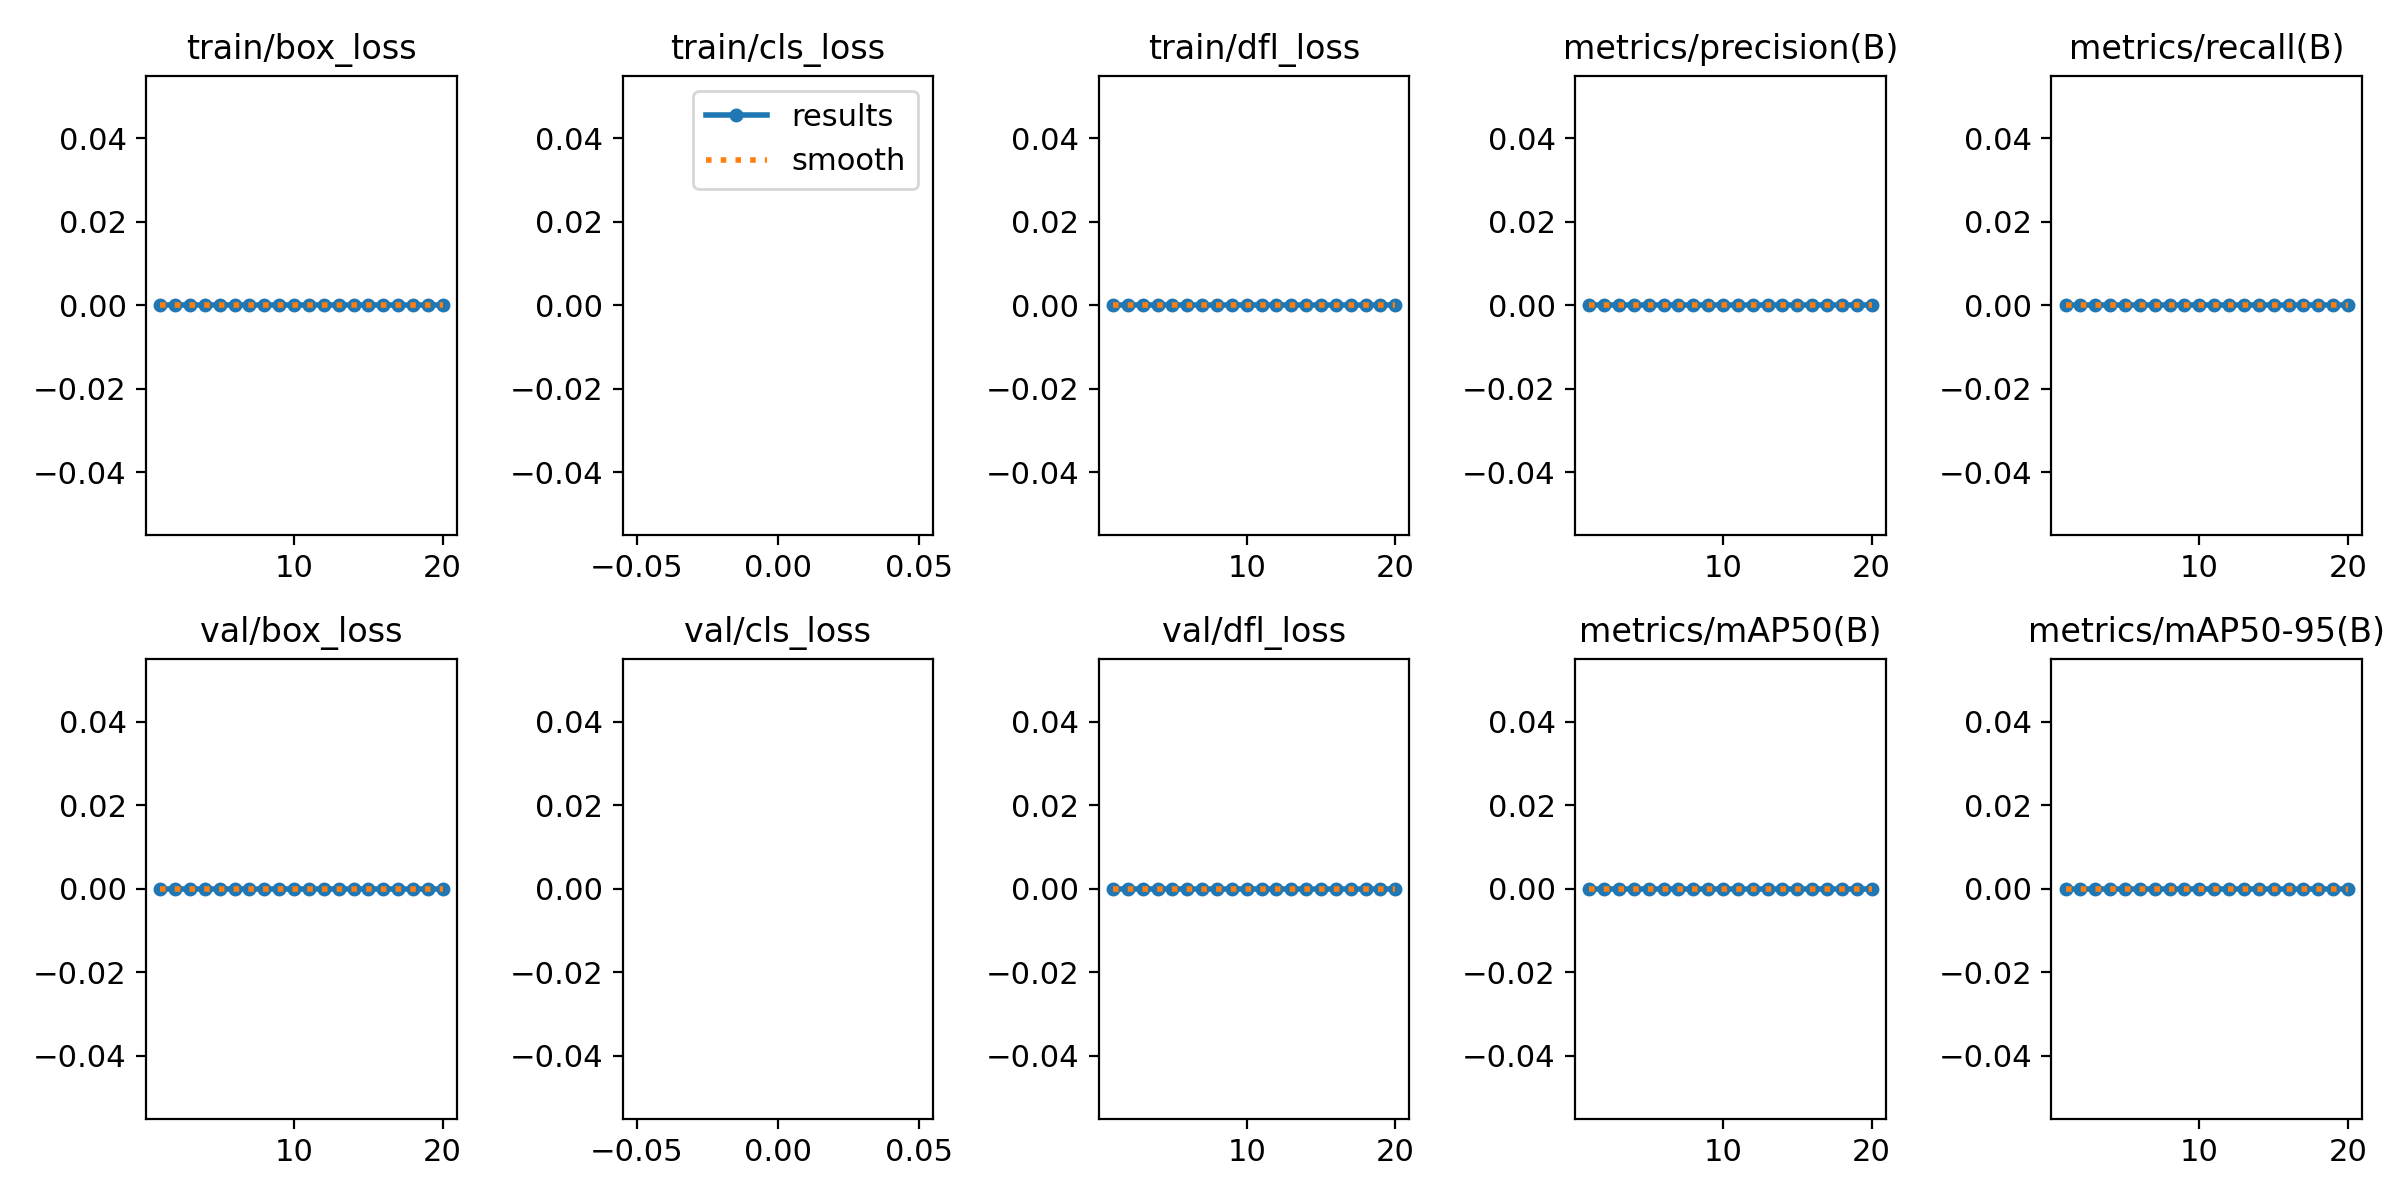

The file beside this chart, header and first rows:
epoch, train/box_loss, train/cls_loss, train/dfl_loss, metrics/precision(B), metrics/recall(B), metrics/mAP50(B), metrics/mAP50-95(B), val/box_loss, val/cls_loss, val/dfl_loss, lr/pg0, lr/pg1, lr/pg2
1, 0, nan, 0, 0, 0, 0, 0, 0, nan, 0, 2e-05, 2e-05, 2e-05
2, 0, nan, 0, 0, 0, 0, 0, 0, nan, 0, 4.7525e-05, 4.7525e-05, 4.7525e-05
3, 0, nan, 0, 0, 0, 0, 0, 0, nan, 0, 7.208e-05, 7.208e-05, 7.208e-05
4, 0, nan, 0, 0, 0, 0, 0, 0, nan, 0, 9.3665e-05, 9.3665e-05, 9.3665e-05
5, 0, nan, 0, 0, 0, 0, 0, 0, nan, 0, 0.0001123, 0.0001123, 0.0001123
6, 0, nan, 0, 0, 0, 0, 0, 0, nan, 0, 0.0001279, 0.0001279, 0.0001279
7, 0, nan, 0, 0, 0, 0, 0, 0, nan, 0, 0.0001406, 0.0001406, 0.0001406
8, 0, nan, 0, 0, 0, 0, 0, 0, nan, 0, 0.0001503, 0.0001503, 0.0001503
9, 0, nan, 0, 0, 0, 0, 0, 0, nan, 0, 0.000157, 0.000157, 0.000157
10, 0, nan, 0, 0, 0, 0, 0, 0, nan, 0, 0.0001608, 0.0001608, 0.0001608
11, 0, nan, 0, 0, 0, 0, 0, 0, nan, 0, 0.0001616, 0.0001616, 0.0001616
12, 0, nan, 0, 0, 0, 0, 0, 0, nan, 0, 0.0001594, 0.0001594, 0.0001594
13, 0, nan, 0, 0, 0, 0, 0, 0, nan, 0, 0.0001543, 0.0001543, 0.0001543
14, 0, nan, 0, 0, 0, 0, 0, 0, nan, 0, 0.0001462, 0.0001462, 0.0001462
15, 0, nan, 0, 0, 0, 0, 0, 0, nan, 0, 0.0001351, 0.0001351, 0.0001351
16, 0, nan, 0, 0, 0, 0, 0, 0, nan, 0, 0.000121, 0.000121, 0.000121
17, 0, nan, 0, 0, 0, 0, 0, 0, nan, 0, 0.000104, 0.000104, 0.000104
18, 0, nan, 0, 0, 0, 0, 0, 0, nan, 0, 8.4005e-05, 8.4005e-05, 8.4005e-05
19, 0, nan, 0, 0, 0, 0, 0, 0, nan, 0, 6.104e-05, 6.104e-05, 6.104e-05
20, 0, nan, 0, 0, 0, 0, 0, 0, nan, 0, 3.5105e-05, 3.5105e-05, 3.5105e-05
